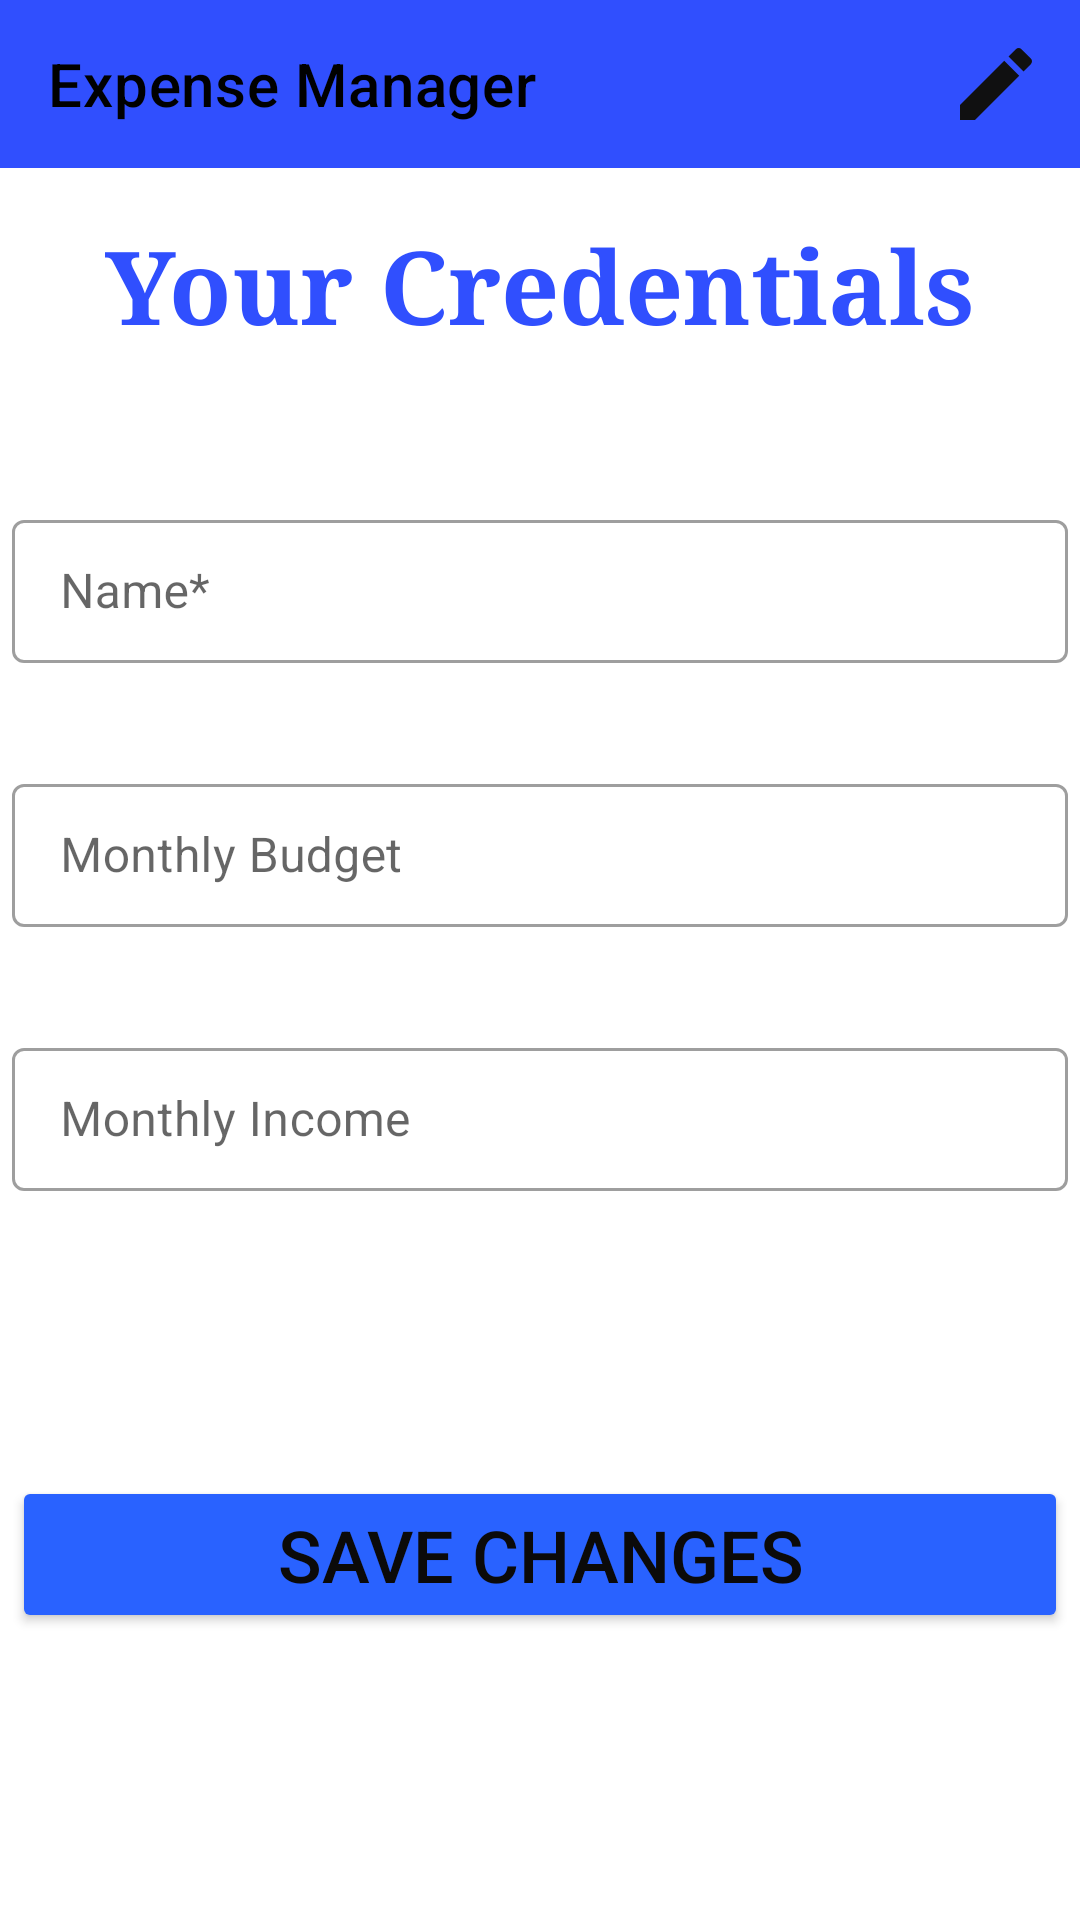

Layout XML and referenced resources for this Android screen:
<!-- AndroidManifest.xml: application theme Theme.Money_Tracker -->
<!-- res/layout/fragment_user_detail.xml -->
<?xml version="1.0" encoding="utf-8"?>
<LinearLayout xmlns:android="http://schemas.android.com/apk/res/android"
    xmlns:tools="http://schemas.android.com/tools"
    xmlns:app="http://schemas.android.com/apk/res-auto"
    android:orientation="vertical"
    android:layout_width="match_parent"
    android:layout_height="match_parent">


    <com.google.android.material.appbar.AppBarLayout
        android:layout_width="match_parent"
        android:layout_height="wrap_content">

        <com.google.android.material.appbar.MaterialToolbar
            android:id="@+id/detailsTopAppBar"
            style="@style/Widget.MaterialComponents.Toolbar.Primary"
            android:layout_width="match_parent"
            android:layout_height="match_parent"
            android:background="#304FFE"
            app:menu="@menu/details_menu"
            app:title="Expense Manager"
            app:titleTextColor="@color/black" />

    </com.google.android.material.appbar.AppBarLayout>

<ScrollView
    android:layout_width="match_parent"
    android:layout_height="match_parent"
    android:fillViewport="true">


    <androidx.constraintlayout.widget.ConstraintLayout
        android:layout_width="match_parent"
        android:layout_height="wrap_content">

        <TextView
            android:id="@+id/budgetSetText"
            android:layout_width="wrap_content"
            android:layout_height="wrap_content"
            android:layout_marginTop="16dp"
            android:fontFamily="serif"
            android:text="@string/your_credentials"
            android:textColor="#304FFE"
            android:textSize="34sp"
            android:textStyle="bold"
            app:layout_constraintEnd_toEndOf="parent"
            app:layout_constraintHorizontal_bias="0.498"
            app:layout_constraintStart_toStartOf="parent"
            app:layout_constraintTop_toTopOf="parent" />

        <com.google.android.material.textfield.TextInputLayout
            android:id="@+id/textInputLayout"
            style="@style/Widget.MaterialComponents.TextInputLayout.OutlinedBox.Dense"
            android:layout_width="352dp"
            android:layout_height="58dp"
            android:layout_marginTop="50dp"
            android:hint="Name*"
            app:layout_constraintEnd_toEndOf="parent"
            app:layout_constraintStart_toStartOf="parent"
            app:layout_constraintTop_toBottomOf="@+id/budgetSetText">

            <com.google.android.material.textfield.TextInputEditText
                android:id="@+id/UName"
                android:layout_width="match_parent"
                android:layout_height="wrap_content" />
        </com.google.android.material.textfield.TextInputLayout>

        <com.google.android.material.textfield.TextInputLayout
            android:id="@+id/textInputLayout2"
            style="@style/Widget.MaterialComponents.TextInputLayout.OutlinedBox.Dense"
            android:layout_width="352dp"
            android:layout_height="58dp"
            android:layout_marginTop="30dp"
            android:hint="@string/monthly_budget"
            app:layout_constraintEnd_toEndOf="@+id/textInputLayout"
            app:layout_constraintStart_toStartOf="@+id/textInputLayout"
            app:layout_constraintTop_toBottomOf="@+id/textInputLayout">

            <com.google.android.material.textfield.TextInputEditText
                android:id="@+id/UBudget"
                android:layout_width="match_parent"
                android:layout_height="wrap_content"
                android:inputType="number"/>
        </com.google.android.material.textfield.TextInputLayout>

        <com.google.android.material.textfield.TextInputLayout
            android:id="@+id/textInputLayout3"
            style="@style/Widget.MaterialComponents.TextInputLayout.OutlinedBox.Dense"
            android:layout_width="352dp"
            android:layout_height="58dp"
            android:layout_marginTop="30dp"
            android:hint="@string/monthly_income"
            app:layout_constraintEnd_toEndOf="@+id/textInputLayout2"
            app:layout_constraintStart_toStartOf="@+id/textInputLayout2"
            app:layout_constraintTop_toBottomOf="@+id/textInputLayout2">

            <com.google.android.material.textfield.TextInputEditText
                android:id="@+id/UIncome"
                android:layout_width="match_parent"
                android:layout_height="wrap_content"
                android:inputType="number"/>
        </com.google.android.material.textfield.TextInputLayout>

        <Button
            android:id="@+id/savechangesbtn"
            android:layout_width="0dp"
            android:layout_height="wrap_content"
            android:layout_marginTop="72dp"
            android:backgroundTint="#2962FF"
            android:text="@string/save_changes"
            android:textColor="#0B0A0A"
            android:textSize="24sp"
            app:layout_constraintBottom_toBottomOf="parent"
            app:layout_constraintEnd_toEndOf="@+id/textInputLayout3"
            app:layout_constraintHorizontal_bias="0.496"
            app:layout_constraintStart_toStartOf="@+id/textInputLayout3"
            app:layout_constraintTop_toBottomOf="@+id/textInputLayout3"
            app:layout_constraintVertical_bias="0.157" />

    </androidx.constraintlayout.widget.ConstraintLayout>
</ScrollView>













</LinearLayout>
<!-- resources referenced by this layout -->
<resources>
  <color name="black">#FF000000</color>
  <string name="monthly_budget">Monthly Budget</string>
  <string name="monthly_income">Monthly Income</string>
  <string name="save_changes">Save Changes</string>
  <string name="your_credentials">Your Credentials</string>
  <style name="Theme.Money_Tracker" parent="Theme.MaterialComponents.DayNight.NoActionBar">
          
          <item name="colorPrimary">@color/purple_500</item>
          <item name="colorPrimaryVariant">@color/purple_700</item>
          <item name="colorOnPrimary">@color/white</item>
          
          <item name="colorSecondary">@color/teal_200</item>
          <item name="colorSecondaryVariant">@color/teal_700</item>
          <item name="colorOnSecondary">@color/black</item>
          
          <item name="android:statusBarColor" tools:targetApi="l">?attr/colorPrimaryVariant</item>
          
      </style>
  <color name="purple_500">#FF6200EE</color>
  <color name="purple_700">#FF3700B3</color>
  <color name="white">#FFFFFFFF</color>
  <color name="teal_200">#FF03DAC5</color>
  <color name="teal_700">#FF018786</color>
</resources>
